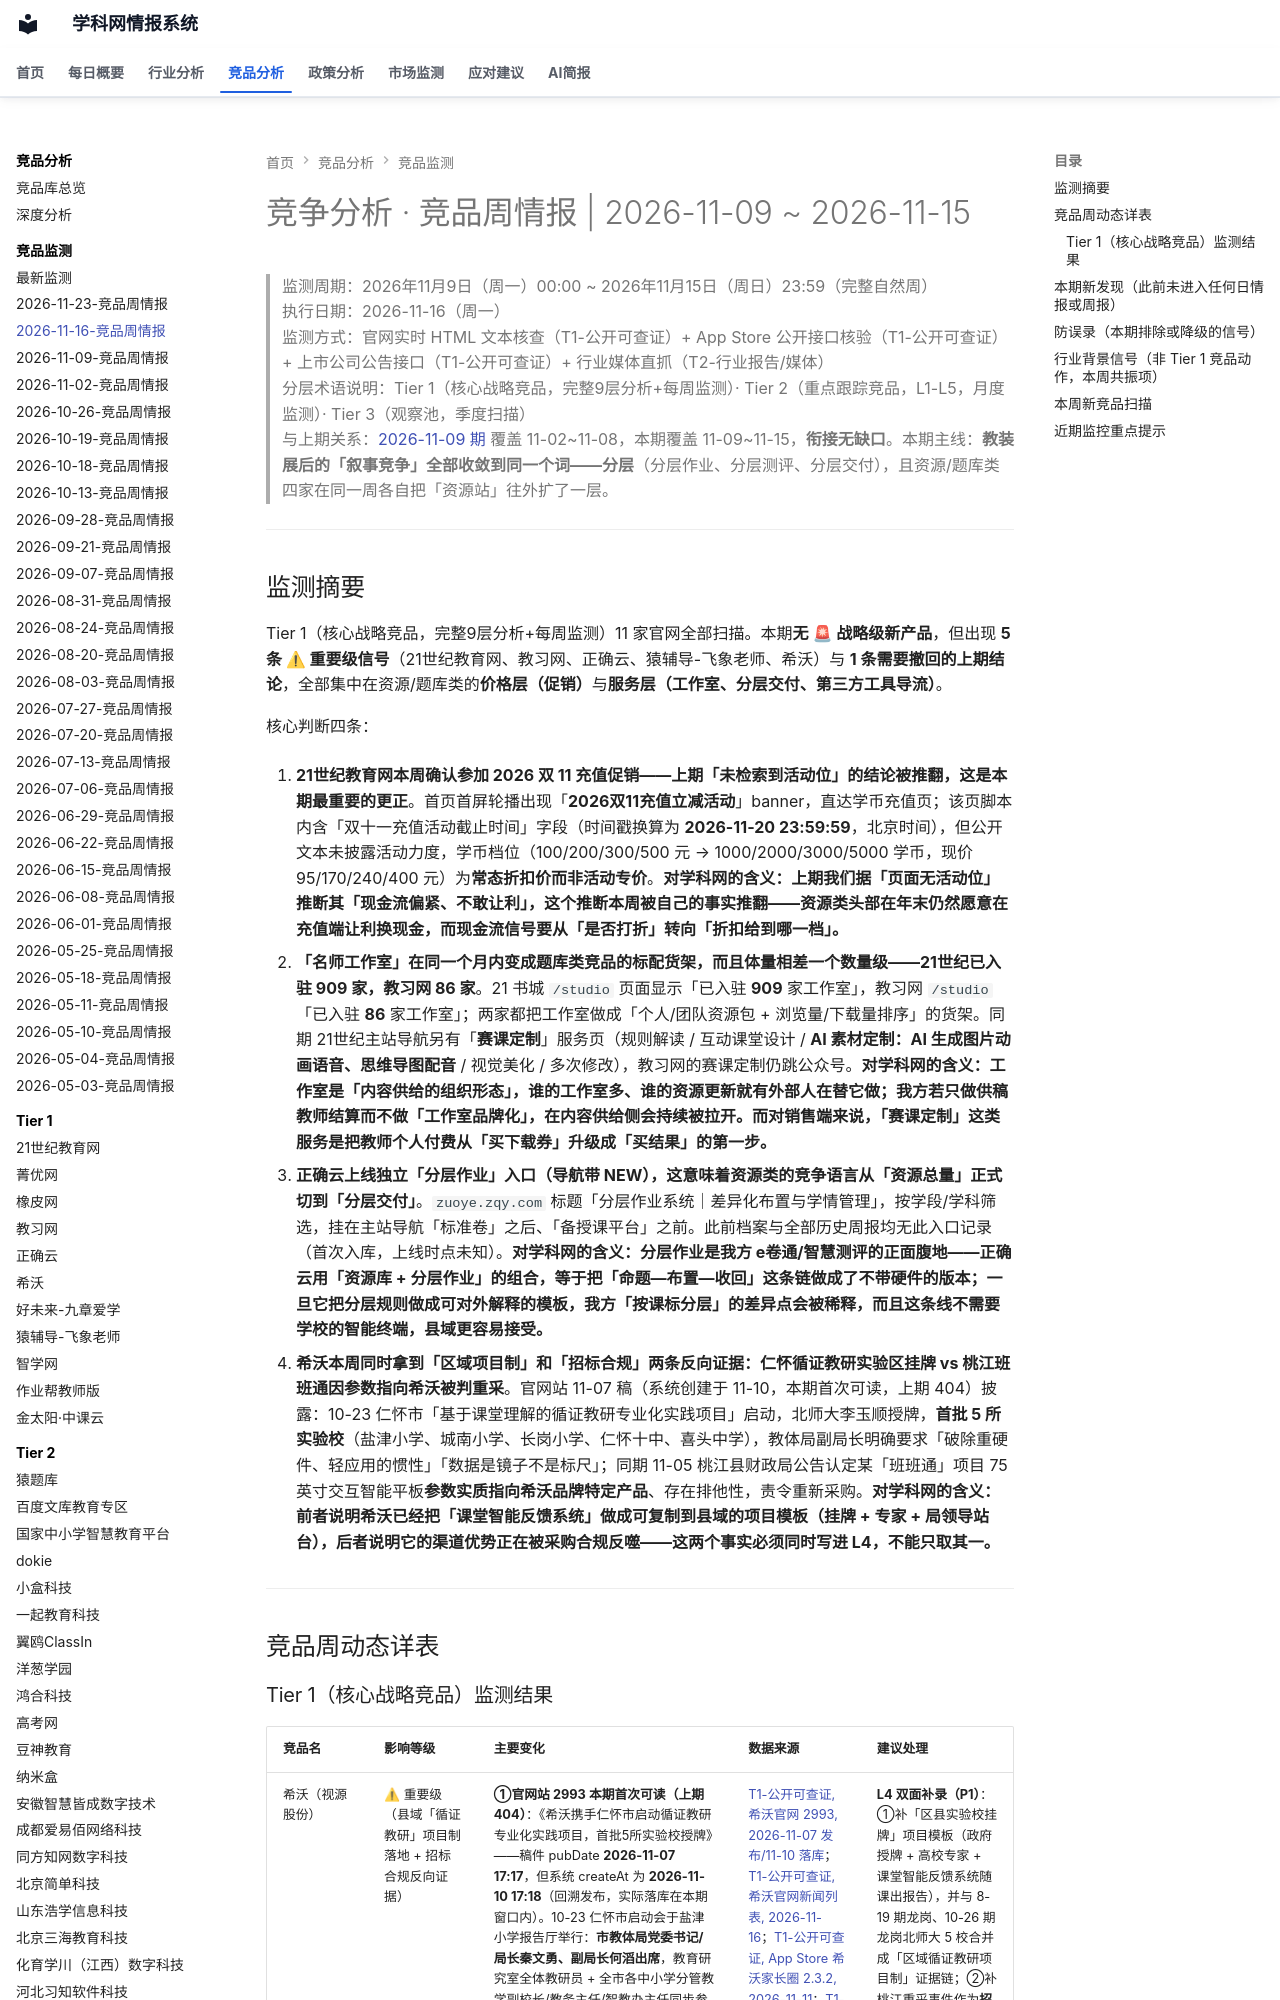

repository: wzrong/competitor-analysis · page: monitor/2026-11-16-竞品周情报/index.html · generator: mkdocs

---
page_type: monitor_log
date: 2026-11-16
tags:
  - 竞争监测
---
# 竞争分析 · 竞品周情报 | 2026-11-09 ~ 2026-11-15

> 监测周期：2026年11月9日（周一）00:00 ~ 2026年11月15日（周日）23:59（完整自然周）
> 执行日期：2026-11-16（周一）
> 监测方式：官网实时 HTML 文本核查（T1-公开可查证）+ App Store 公开接口核验（T1-公开可查证）+ 上市公司公告接口（T1-公开可查证）+ 行业媒体直抓（T2-行业报告/媒体）
> 分层术语说明：Tier 1（核心战略竞品，完整9层分析+每周监测）· Tier 2（重点跟踪竞品，L1-L5，月度监测）· Tier 3（观察池，季度扫描）
> 与上期关系：[2026-11-09 期](Projects/情报系统/竞品库/监测日志/2026-11-09-竞品周情报.md) 覆盖 11-02~11-08，本期覆盖 11-09~11-15，**衔接无缺口**。本期主线：**教装展后的「叙事竞争」全部收敛到同一个词——分层**（分层作业、分层测评、分层交付），且资源/题库类四家在同一周各自把「资源站」往外扩了一层。

---

## 监测摘要

Tier 1（核心战略竞品，完整9层分析+每周监测）11 家官网全部扫描。本期**无 🚨 战略级新产品**，但出现 **5 条 ⚠ 重要级信号**（21世纪教育网、教习网、正确云、猿辅导-飞象老师、希沃）与 **1 条需要撤回的上期结论**，全部集中在资源/题库类的**价格层（促销）**与**服务层（工作室、分层交付、第三方工具导流）**。

核心判断四条：

1. **21世纪教育网本周确认参加 2026 双 11 充值促销——上期「未检索到活动位」的结论被推翻，这是本期最重要的更正**。首页首屏轮播出现「**2026双11充值立减活动**」banner，直达学币充值页；该页脚本内含「双十一充值活动截止时间」字段（时间戳换算为 **2026-11-20 23:59:59**，北京时间），但公开文本未披露活动力度，学币档位（100/200/300/500 元 → 1000/2000/3000/5000 学币，现价 95/170/240/400 元）为**常态折扣价而非活动专价**。**对学科网的含义：上期我们据「页面无活动位」推断其「现金流偏紧、不敢让利」，这个推断本周被自己的事实推翻——资源类头部在年末仍然愿意在充值端让利换现金，而现金流信号要从「是否打折」转向「折扣给到哪一档」。**

2. **「名师工作室」在同一个月内变成题库类竞品的标配货架，而且体量相差一个数量级——21世纪已入驻 909 家，教习网 86 家**。21 书城 `/studio` 页面显示「已入驻 **909** 家工作室」，教习网 `/studio`「已入驻 **86** 家工作室」；两家都把工作室做成「个人/团队资源包 + 浏览量/下载量排序」的货架。同期 21世纪主站导航另有「**赛课定制**」服务页（规则解读 / 互动课堂设计 / **AI 素材定制：AI 生成图片动画语音、思维导图配音** / 视觉美化 / 多次修改），教习网的赛课定制仍跳公众号。**对学科网的含义：工作室是「内容供给的组织形态」，谁的工作室多、谁的资源更新就有外部人在替它做；我方若只做供稿教师结算而不做「工作室品牌化」，在内容供给侧会持续被拉开。而对销售端来说，「赛课定制」这类服务是把教师个人付费从「买下载券」升级成「买结果」的第一步。**

3. **正确云上线独立「分层作业」入口（导航带 NEW），这意味着资源类的竞争语言从「资源总量」正式切到「分层交付」**。`zuoye.zqy.com` 标题「分层作业系统｜差异化布置与学情管理」，按学段/学科筛选，挂在主站导航「标准卷」之后、「备授课平台」之前。此前档案与全部历史周报均无此入口记录（首次入库，上线时点未知）。**对学科网的含义：分层作业是我方 e卷通/智慧测评的正面腹地——正确云用「资源库 + 分层作业」的组合，等于把「命题—布置—收回」这条链做成了不带硬件的版本；一旦它把分层规则做成可对外解释的模板，我方「按课标分层」的差异点会被稀释，而且这条线不需要学校的智能终端，县域更容易接受。**

4. **希沃本周同时拿到「区域项目制」和「招标合规」两条反向证据：仁怀循证教研实验区挂牌 vs 桃江班班通因参数指向希沃被判重采**。官网站 11-07 稿（系统创建于 11-10，本期首次可读，上期 404）披露：10-23 仁怀市「基于课堂理解的循证教研专业化实践项目」启动，北师大李玉顺授牌，**首批 5 所实验校**（盐津小学、城南小学、长岗小学、仁怀十中、喜头中学），教体局副局长明确要求「破除重硬件、轻应用的惯性」「数据是镜子不是标尺」；同期 11-05 桃江县财政局公告认定某「班班通」项目 75 英寸交互智能平板**参数实质指向希沃品牌特定产品**、存在排他性，责令重新采购。**对学科网的含义：前者说明希沃已经把「课堂智能反馈系统」做成可复制到县域的项目模板（挂牌 + 专家 + 局领导站台），后者说明它的渠道优势正在被采购合规反噬——这两个事实必须同时写进 L4，不能只取其一。**

---

## 竞品周动态详表
